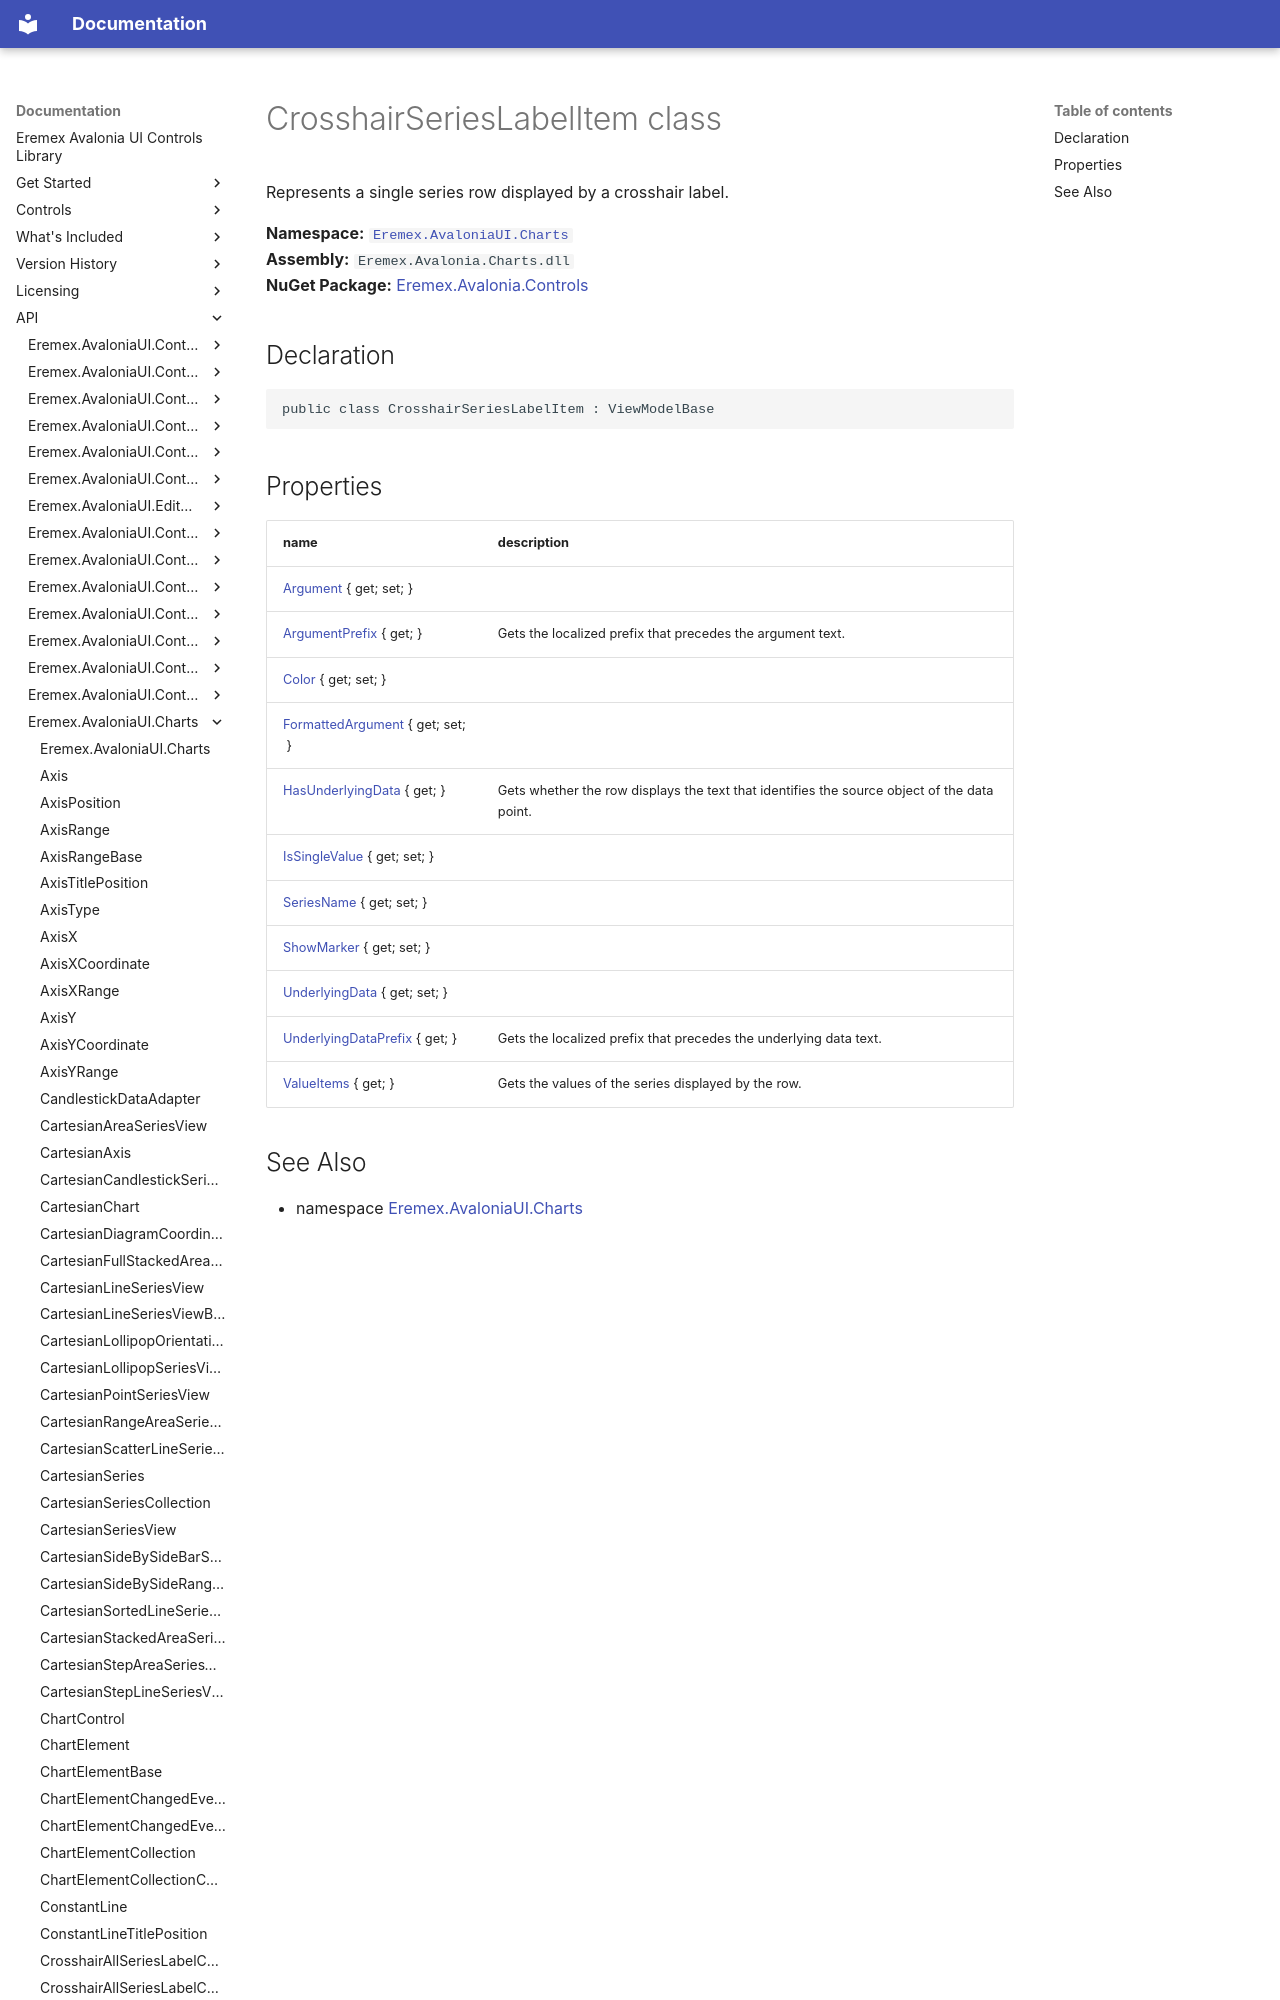

repository: Eremex/controls-doc · page: API/Eremex.AvaloniaUI.Charts/CrosshairSeriesLabelItem/index.html · generator: mkdocs

# CrosshairSeriesLabelItem class

Represents a single series row displayed by a crosshair label.

**Namespace:** [`Eremex.AvaloniaUI.Charts`](./index.md)  
**Assembly:** `Eremex.Avalonia.Charts.dll`  
**NuGet Package:** [Eremex.Avalonia.Controls](https://www.nuget.org/packages/Eremex.Avalonia.Controls)

## Declaration

```csharp
public class CrosshairSeriesLabelItem : ViewModelBase
```
